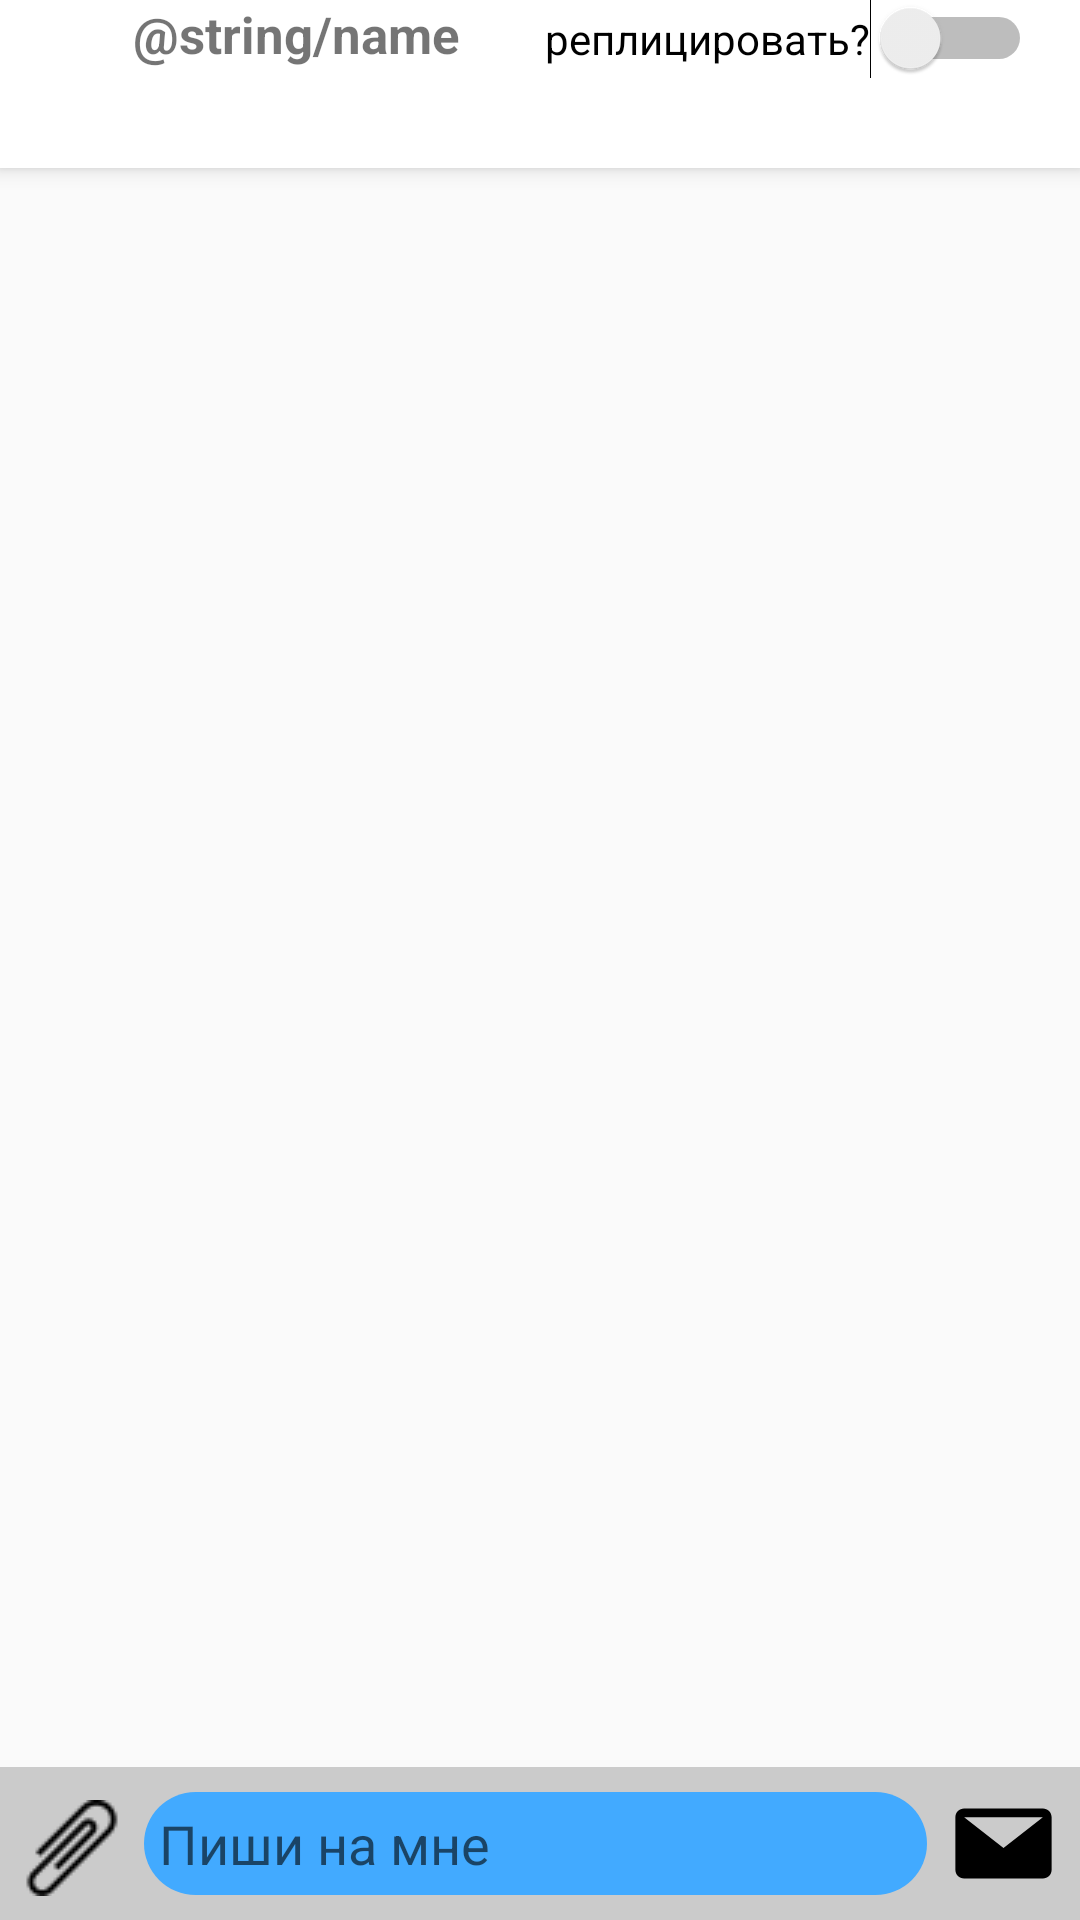

Produce the Android XML layout that renders to this screen, including the resource entries it uses.
<!-- AndroidManifest.xml: application theme Theme.RMesaage -->
<!-- res/layout/activity_user_chat.xml -->
<LinearLayout xmlns:android="http://schemas.android.com/apk/res/android"
    xmlns:tools="http://schemas.android.com/tools"
    android:layout_width="match_parent"
    android:layout_height="match_parent"
    xmlns:app="http://schemas.android.com/apk/res-auto"
    android:orientation="vertical">
    <androidx.appcompat.widget.Toolbar
        android:id="@+id/toolbar_chats"
        android:layout_width="match_parent"
        android:layout_height="?attr/actionBarSize"
        android:background="@color/white"
        android:elevation="4dp"
        android:theme="@style/ThemeOverlay.AppCompat.ActionBar">

        <androidx.constraintlayout.widget.ConstraintLayout
            android:layout_width="match_parent"
            android:layout_height="match_parent">

            <TextView
                android:id="@+id/ChatName"
                android:layout_width="wrap_content"
                android:layout_height="wrap_content"
                android:textSize="17sp"
                android:textStyle="bold"
                android:text="@string/name"
                app:layout_constraintStart_toStartOf="parent"
                app:layout_constraintEnd_toStartOf="@+id/switch1"
                app:layout_constraintTop_toTopOf="parent" />


            <Switch
                android:id="@+id/switch1"
                android:layout_width="wrap_content"
                android:layout_height="wrap_content"
                android:text="реплицировать?"
                app:layout_constraintEnd_toEndOf="parent"
                app:layout_constraintTop_toTopOf="parent"
                app:layout_constraintBaseline_toBaselineOf="@id/ChatName"
                android:layout_marginEnd="16dp" />

        </androidx.constraintlayout.widget.ConstraintLayout>

    </androidx.appcompat.widget.Toolbar>




    <androidx.recyclerview.widget.RecyclerView
        android:id="@+id/recyclerview_chats"
        android:layout_width="match_parent"
        android:layout_height="0dp"
        android:layout_weight="1"
        android:clipToPadding="false"
        android:padding="8dp"
        android:scrollbarStyle="outsideOverlay"
        android:scrollbarThumbVertical="@drawable/scrollbar_vertical_thumb"
        android:scrollbarTrackVertical="@drawable/scrollbar_vertical_track"
        android:scrollbars="vertical"
        android:visibility="visible"
        app:layoutManager="LinearLayoutManager"
        app:layout_constraintBottom_toTopOf="@+id/bottom_navigation"
        app:layout_constraintTop_toBottomOf="@+id/toolbar_chats"
        app:layout_constraintVertical_bias="0.0"
        tools:listitem="@layout/item_message"/>

    <FrameLayout
        android:id="@+id/fragment_container"
        android:layout_width="match_parent"
        android:layout_height="0dp"
        android:layout_weight="1"
        android:visibility="gone">

    </FrameLayout>

    <LinearLayout
        android:id="@+id/layout_input"
        android:layout_width="match_parent"
        android:layout_height="wrap_content"
        android:orientation="horizontal"
        android:background="#cbcbcb"
        android:gravity="bottom">


        <ImageButton
            android:id="@+id/attach"
            android:layout_width="wrap_content"
            android:layout_height="wrap_content"
            android:layout_margin="8dp"
            android:background="@drawable/skrepka"
            />

        <EditText
            android:id="@+id/edit_text_message"
            android:layout_width="0dp"
            android:layout_height="wrap_content"
            android:layout_weight="1"
            android:inputType="text"
            android:maxLines="3"
            android:hint="Пиши на мне"
            android:layout_gravity="center"
            android:background="@drawable/rounded_button"
            android:padding="5dp" />

        <ImageButton
            android:id="@+id/button_send"
            android:layout_width="wrap_content"
            android:layout_height="wrap_content"
            android:layout_margin="8dp"
            android:background="@drawable/messagge"
            android:contentDescription="Отправить" />


    </LinearLayout>

</LinearLayout>
<!-- res/layout/item_message.xml (included above) -->
<androidx.cardview.widget.CardView xmlns:android="http://schemas.android.com/apk/res/android"
    xmlns:tools="http://schemas.android.com/tools"
    android:id="@+id/card_view"
    android:layout_width="match_parent"
    android:layout_height="wrap_content"
    android:layout_margin="8dp"
    android:elevation="4dp">

    <LinearLayout
        android:layout_width="match_parent"
        android:layout_height="wrap_content"
        android:orientation="vertical">

        <TextView
            android:id="@+id/text_view_message"
            android:layout_width="match_parent"
            android:layout_height="wrap_content"
            android:padding="8dp"
            android:text="Message"
            android:textSize="18sp"
            android:visibility="gone"/>

        <androidx.recyclerview.widget.RecyclerView
            android:id="@+id/rv_media_list"
            android:layout_width="match_parent"
            android:layout_height="wrap_content"
            android:orientation="horizontal"
            tools:listitem="@layout/media_item"
            android:visibility="gone"
            />

    </LinearLayout>

</androidx.cardview.widget.CardView>
<!-- res/layout/media_item.xml (included above) -->
<RelativeLayout xmlns:android="http://schemas.android.com/apk/res/android"
    android:layout_width="match_parent"
    android:layout_height="wrap_content">

    <ImageView
        android:id="@+id/MediaView"
        android:layout_width="match_parent"
        android:layout_height="wrap_content"
        android:scaleType="fitCenter"
        />

</RelativeLayout>
<!-- resources referenced by this layout -->
<resources>
  <color name="white">#FFFFFFFF</color>
  <!-- drawable messagge (drawable) -->
  <vector xmlns:android="http://schemas.android.com/apk/res/android"
      android:width="35dp"
      android:height="35dp"
      android:viewportWidth="24"
      android:viewportHeight="24">
  
      <path
          android:fillColor="#000"
          android:pathData="M21,4H3C1.9,4 1,4.9 1,6v12c0,1.1 0.9,2 2,2h18c1.1,0 2,-0.9 2,-2V6C23,4.9 22.1,4 21,4zM3,6h18l-9,7L3,6z" />
  
  </vector>
  <!-- drawable rounded_button (drawable) -->
  <?xml version="1.0" encoding="utf-8"?>
  <shape xmlns:android="http://schemas.android.com/apk/res/android" android:shape="rectangle">
      <corners android:radius="40dp"/>
      <solid android:color="@color/blue"/>
  </shape>
  <!-- drawable scrollbar_vertical_thumb (drawable) -->
  <?xml version="1.0" encoding="utf-8"?>
  <shape xmlns:android="http://schemas.android.com/apk/res/android" >
      <gradient android:angle="0" android:endColor="#ffffff" android:startColor="#ffffff"/>
      <corners android:radius="1dp" />
      <size android:width="3dp" />
  </shape>
  <!-- drawable skrepka: png bitmap (drawable, 728 bytes) -->
  <style name="Theme.RMesaage" parent="Theme.AppCompat.Light.NoActionBar">
          
          <item name="colorPrimary">@color/purple_500</item>
          <item name="colorPrimaryVariant">@color/purple_700</item>
          <item name="colorOnPrimary">@color/white</item>
          
          <item name="colorSecondary">@color/teal_200</item>
          <item name="colorSecondaryVariant">@color/teal_700</item>
          <item name="colorOnSecondary">@color/black</item>
          
          <item name="android:statusBarColor">?attr/colorOnSecondary</item>
          
      </style>
  <color name="blue">#42aaff</color>
  <color name="purple_500">#FF6200EE</color>
  <color name="purple_700">#FF3700B3</color>
  <color name="teal_200">#FF03DAC5</color>
  <color name="teal_700">#FF018786</color>
  <color name="black">#FF000000</color>
</resources>
